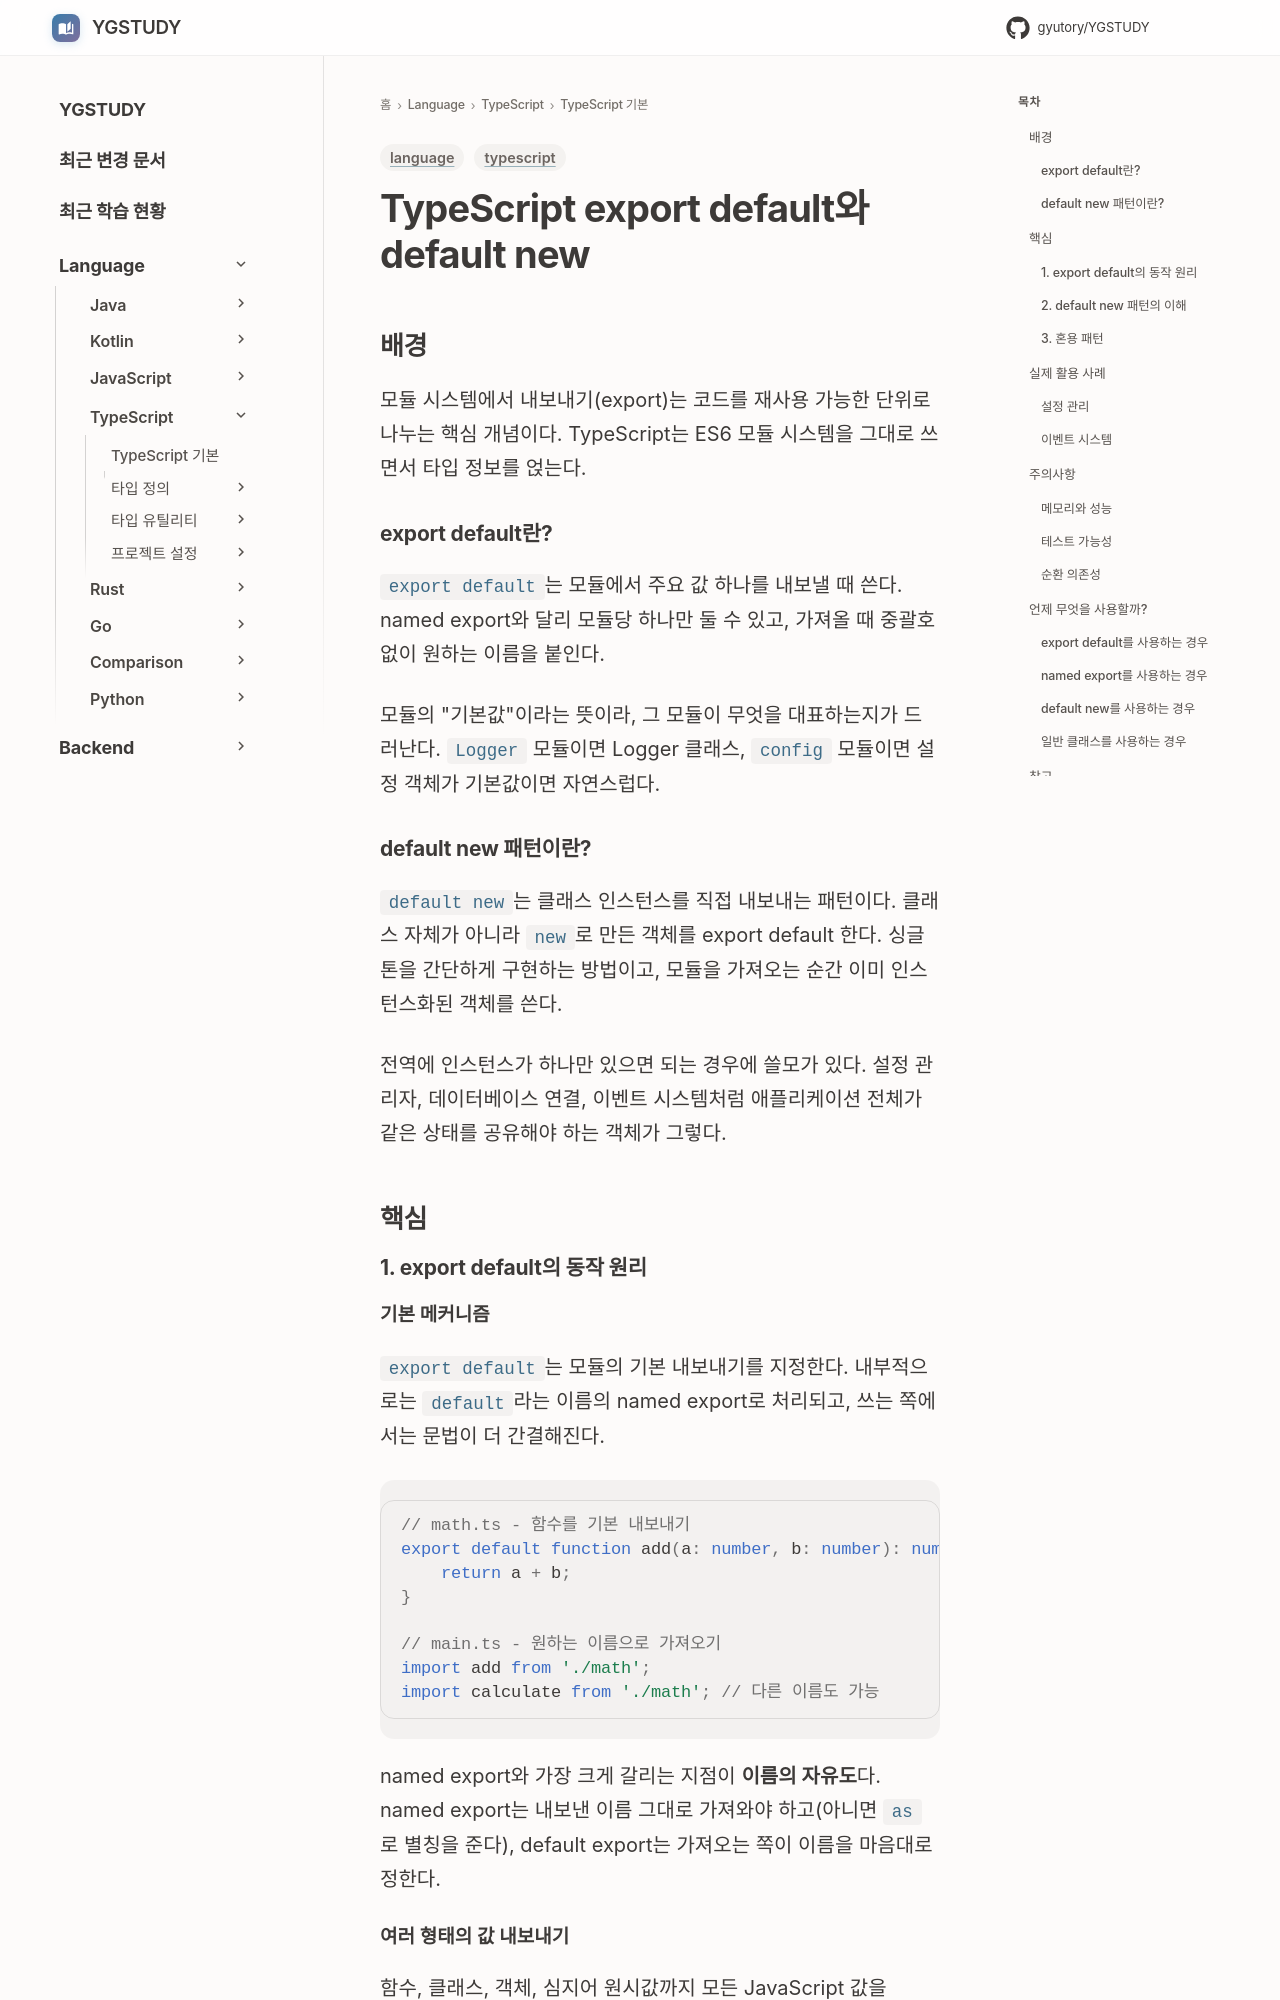

repository: GYUTORY/YGSTUDY · page: Language/TypeScript/TypeScript 기본 개념/Export_Default와_Default_New/index.html · generator: mkdocs

---
title: TypeScript export default와 default new
tags: [language, typescript]
updated: 2025-11-01
---

# TypeScript export default와 default new

## 배경

모듈 시스템에서 내보내기(export)는 코드를 재사용 가능한 단위로 나누는 핵심 개념이다. TypeScript는 ES6 모듈 시스템을 그대로 쓰면서 타입 정보를 얹는다.

### export default란?

`export default`는 모듈에서 주요 값 하나를 내보낼 때 쓴다. named export와 달리 모듈당 하나만 둘 수 있고, 가져올 때 중괄호 없이 원하는 이름을 붙인다.

모듈의 "기본값"이라는 뜻이라, 그 모듈이 무엇을 대표하는지가 드러난다. `Logger` 모듈이면 Logger 클래스, `config` 모듈이면 설정 객체가 기본값이면 자연스럽다.

### default new 패턴이란?

`default new`는 클래스 인스턴스를 직접 내보내는 패턴이다. 클래스 자체가 아니라 `new`로 만든 객체를 export default 한다. 싱글톤을 간단하게 구현하는 방법이고, 모듈을 가져오는 순간 이미 인스턴스화된 객체를 쓴다.

전역에 인스턴스가 하나만 있으면 되는 경우에 쓸모가 있다. 설정 관리자, 데이터베이스 연결, 이벤트 시스템처럼 애플리케이션 전체가 같은 상태를 공유해야 하는 객체가 그렇다.

## 핵심

### 1. export default의 동작 원리
